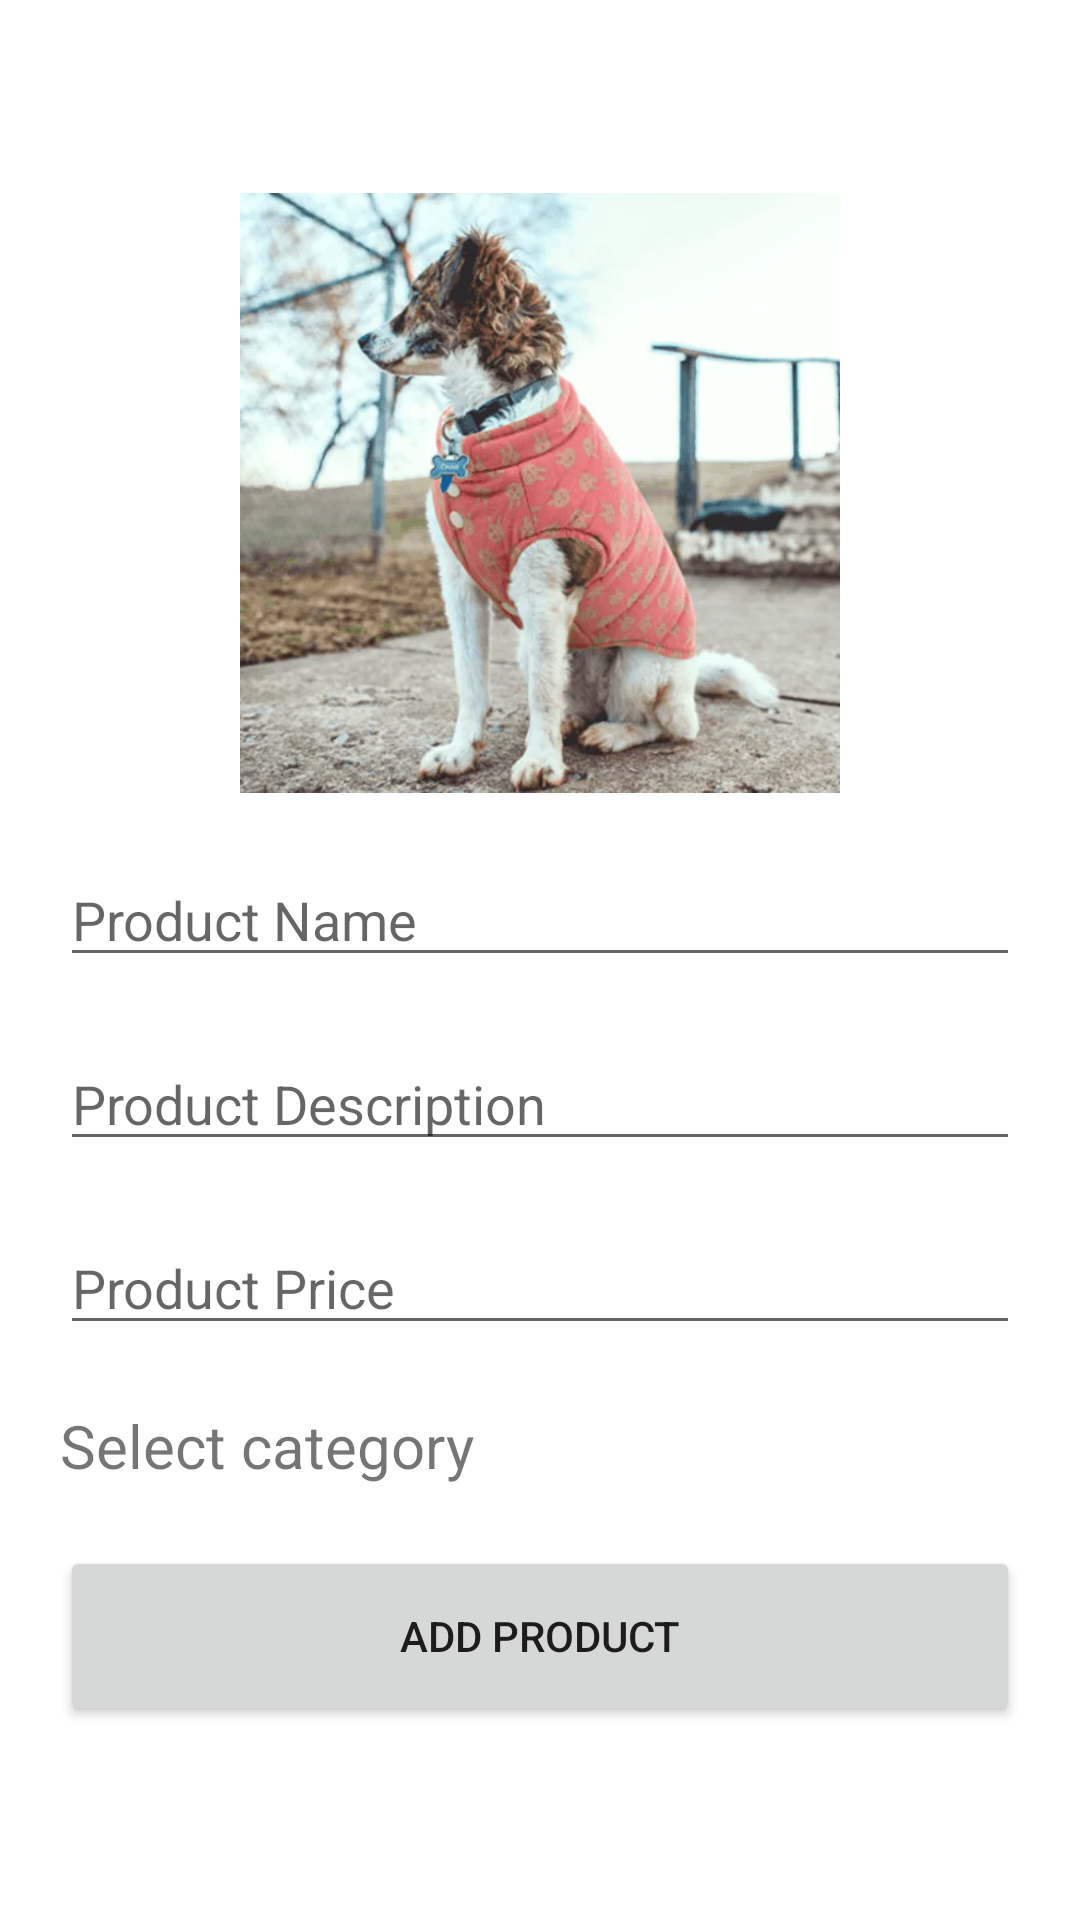

Layout XML and referenced resources for this Android screen:
<!-- AndroidManifest.xml: application theme Theme.Clothy -->
<!-- res/layout/activity_add_product.xml -->
<?xml version="1.0" encoding="utf-8"?>
<LinearLayout xmlns:android="http://schemas.android.com/apk/res/android"
    xmlns:app="http://schemas.android.com/apk/res-auto"
    xmlns:tools="http://schemas.android.com/tools"
    android:layout_width="match_parent"
    android:layout_height="match_parent"
    android:orientation="vertical"
    android:gravity="center"
    tools:context=".Admin.AddProductActivity">
    <ImageView
        android:id="@+id/select_img"
        android:layout_width="200dp"
        android:layout_height="200dp"
        android:src="@drawable/pets_category">
    </ImageView>
    <EditText
        android:id="@+id/product_name"
        android:layout_width="match_parent"
        android:layout_height="wrap_content"
        android:hint="Product Name"
        android:layout_marginHorizontal="20dp"
        android:layout_marginTop="20dp"
        android:inputType="text">
    </EditText>
    <EditText
        android:id="@+id/product_desc"
        android:layout_width="match_parent"
        android:layout_height="wrap_content"
        android:hint="Product Description"
        android:layout_marginHorizontal="20dp"
        android:layout_marginTop="20dp"
        android:inputType="text">
    </EditText>
    <EditText
        android:id="@+id/product_price"
        android:layout_width="match_parent"
        android:layout_height="wrap_content"
        android:hint="Product Price"
        android:layout_marginHorizontal="20dp"
        android:layout_marginTop="20dp"
        android:inputType="number">
    </EditText>
    <TextView
        android:id="@+id/select_cat"
        android:layout_width="match_parent"
        android:layout_height="wrap_content"
        android:text="Select category"
        android:layout_marginHorizontal="20dp"
        android:textSize="20dp"
        android:layout_marginTop="20dp"
        android:drawableRight="@drawable/ic_baseline_keyboard_arrow_down_24">
    </TextView>

    <Button
        android:id="@+id/add_product"
        android:layout_marginTop="20dp"
        android:layout_marginHorizontal="20dp"
        android:layout_width="match_parent"
        android:layout_height="60dp"
        android:text="Add Product" />


</LinearLayout>
<!-- resources referenced by this layout -->
<resources>
  <!-- drawable pets_category: webp bitmap (drawable, 59870 bytes) -->
  <style name="Theme.Clothy" parent="Theme.MaterialComponents.DayNight.NoActionBar">
          
          <item name="colorPrimary">#105A81</item>
          <item name="colorPrimaryVariant">#105A81</item>
          <item name="colorOnPrimary">@color/white</item>
          
          <item name="colorSecondary">@color/teal_200</item>
          <item name="colorSecondaryVariant">@color/teal_700</item>
          <item name="colorOnSecondary">@color/black</item>
          
          <item name="android:statusBarColor" tools:targetApi="l">?attr/colorPrimaryVariant</item>
          
      </style>
  <color name="white">#FFFFFFFF</color>
  <color name="teal_200">#FF03DAC5</color>
  <color name="teal_700">#FF018786</color>
  <color name="black">#FF000000</color>
</resources>
